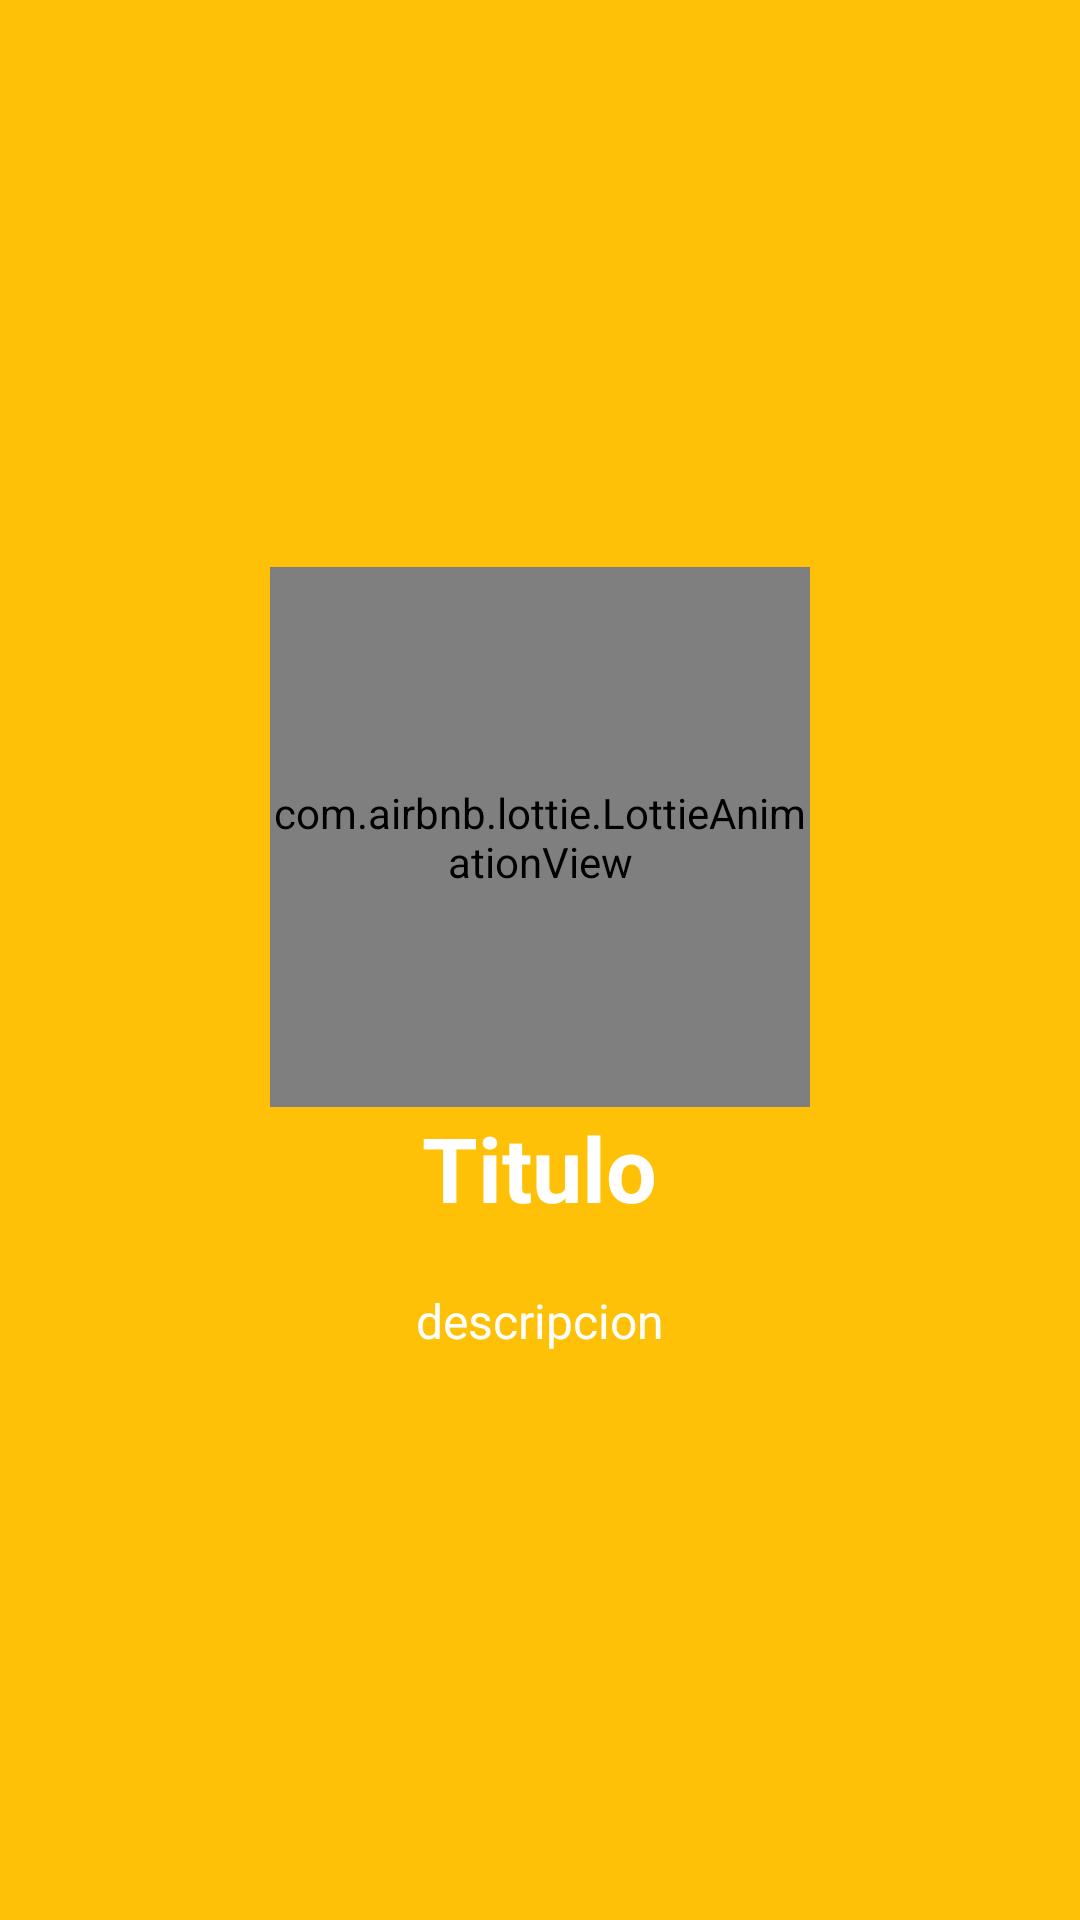

Reconstruct the res/layout file that produces this screen, plus the resources it refers to.
<!-- AndroidManifest.xml: application theme AppTheme -->
<!-- res/layout/layout_crearevento_destino.xml -->
<?xml version="1.0" encoding="utf-8"?>
<RelativeLayout
    xmlns:android="http://schemas.android.com/apk/res/android"
    xmlns:app="http://schemas.android.com/apk/res-auto"
    android:layout_width="match_parent"
    android:layout_height="match_parent"
    android:background="@color/colorAccent">

    <LinearLayout
        android:layout_width="wrap_content"
        android:layout_height="wrap_content"
        android:layout_centerInParent="true"
        android:gravity="center_horizontal"
        android:orientation="vertical">

        <com.airbnb.lottie.LottieAnimationView
            android:layout_width="180dp"
            android:layout_height="180dp"
            android:layout_centerHorizontal="true"
            app:lottie_fileName="pin_location.json"
            app:lottie_loop="true"
            app:lottie_autoPlay="true"
            android:adjustViewBounds="true"
            android:scaleType="fitCenter"/>

        <TextView
            android:layout_width="wrap_content"
            android:layout_height="wrap_content"
            android:text="Titulo"
            android:textColor="@android:color/white"
            android:textSize="30dp"
            android:textStyle="bold" />

        <TextView
            android:layout_width="wrap_content"
            android:layout_height="wrap_content"
            android:layout_marginTop="20dp"
            android:paddingLeft="40dp"
            android:paddingRight="40dp"
            android:text="descripcion"
            android:textAlignment="center"
            android:textColor="@android:color/white"
            android:textSize="16dp" />

    </LinearLayout>

</RelativeLayout>
<!-- resources referenced by this layout -->
<resources>
  <color name="colorAccent">#FFC107</color>
  <style name="AppTheme" parent="Theme.AppCompat.Light.NoActionBar">
          
          <item name="colorPrimary">@color/colorPrimary</item>
          <item name="colorPrimaryDark">@color/colorPrimaryDark</item>
          <item name="colorAccent">@color/colorAccent</item>
      </style>
  <color name="colorPrimary">#8BC34A</color>
  <color name="colorPrimaryDark">#689F38</color>
</resources>
